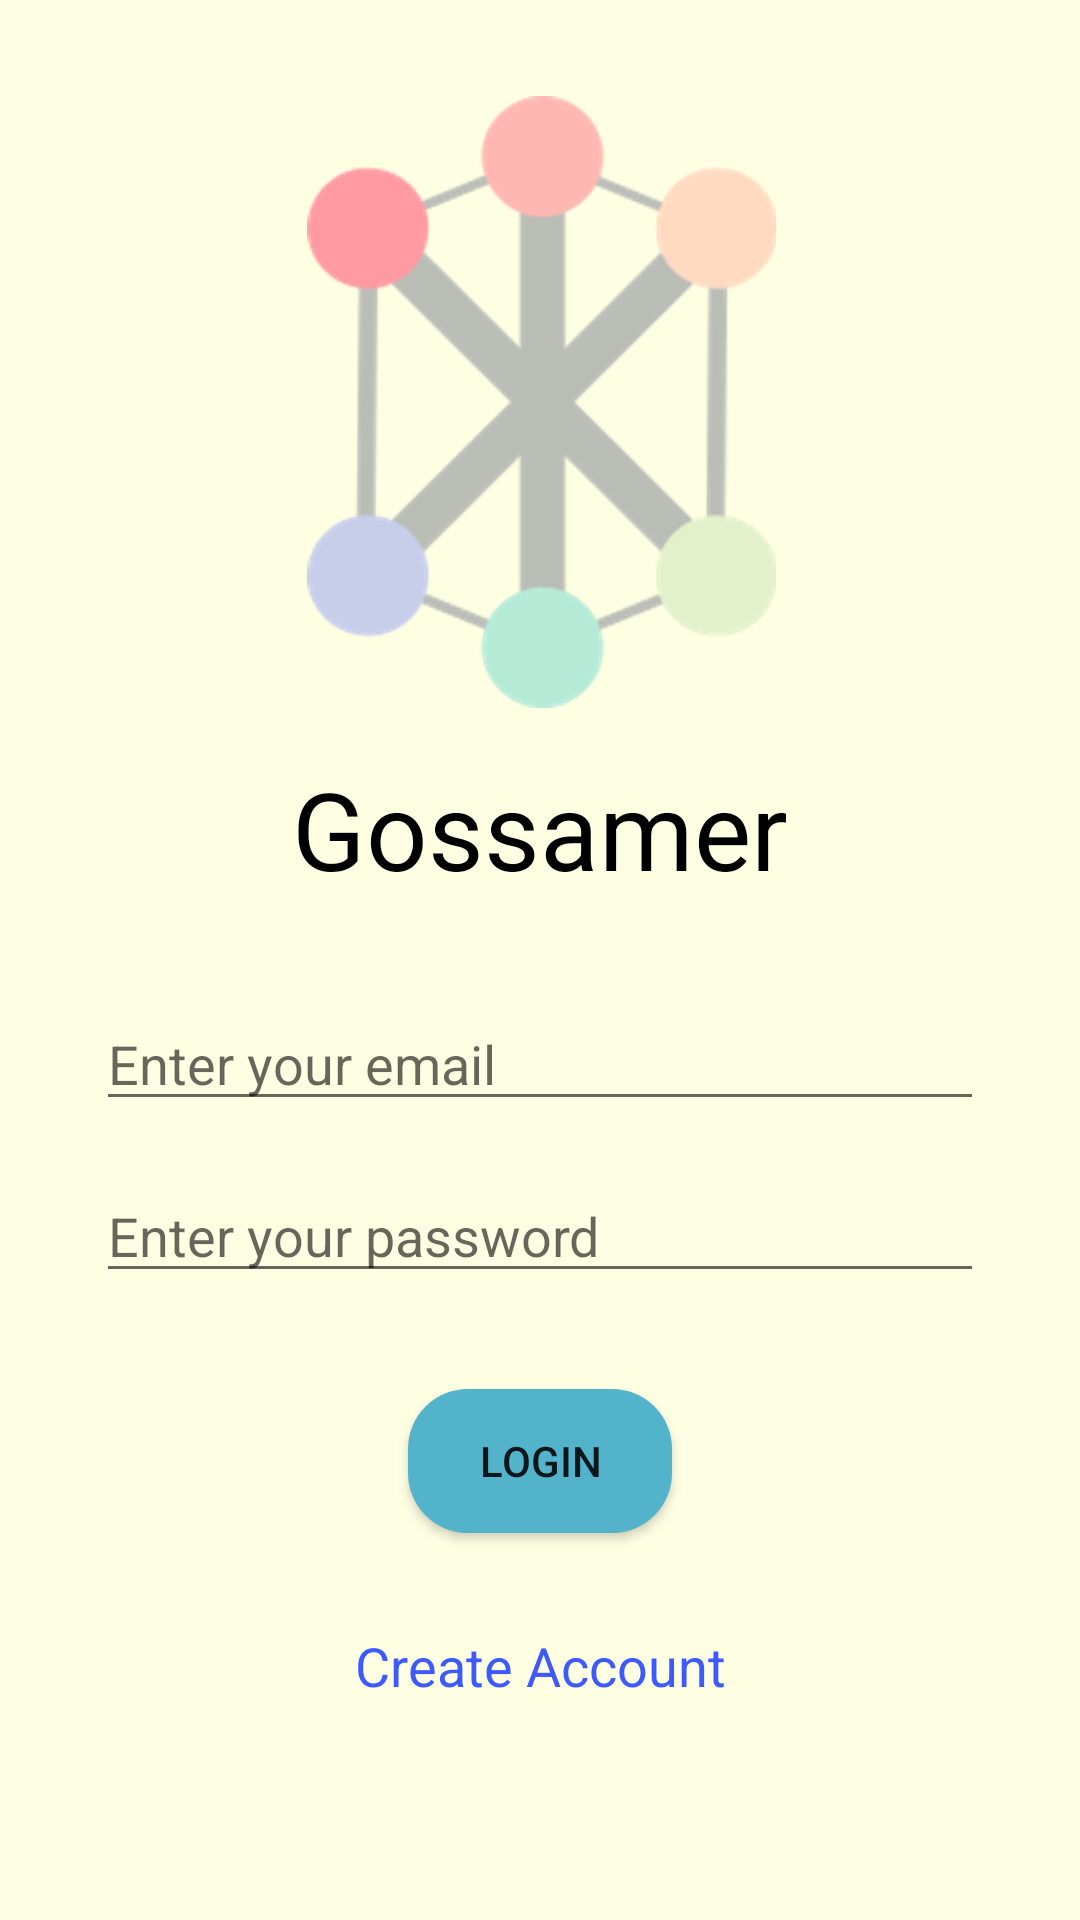

Here is an Android app screen rendered from its layout file. Give the layout XML and the strings, colors and styles it references.
<!-- AndroidManifest.xml: application theme AppTheme -->
<!-- res/layout/fragment_login.xml -->
<?xml version="1.0" encoding="utf-8"?>
<androidx.constraintlayout.widget.ConstraintLayout xmlns:android="http://schemas.android.com/apk/res/android"
    xmlns:app="http://schemas.android.com/apk/res-auto"
    xmlns:tools="http://schemas.android.com/tools"
    android:id="@+id/login_layout"
    android:layout_width="match_parent"
    android:layout_height="match_parent"
    tools:context=".authenticate.LoginFragment">


    <ScrollView
        android:id="@+id/login_scrollview"
        android:layout_width="match_parent"
        android:layout_height="match_parent">

        <LinearLayout
            android:layout_width="match_parent"
            android:layout_height="wrap_content"
            android:orientation="vertical">

            <androidx.constraintlayout.widget.ConstraintLayout
                android:layout_width="match_parent"
                android:layout_height="match_parent">

                <TextView
                    android:id="@+id/register_text_view"
                    android:layout_width="wrap_content"
                    android:layout_height="wrap_content"
                    android:layout_marginStart="144dp"
                    android:layout_marginLeft="144dp"
                    android:layout_marginTop="32dp"
                    android:layout_marginEnd="144dp"
                    android:layout_marginRight="144dp"
                    android:text="@string/create_account"
                    android:textColor="#3D5AFE"
                    android:textSize="18sp"
                    app:layout_constraintEnd_toEndOf="parent"
                    app:layout_constraintStart_toStartOf="parent"
                    app:layout_constraintTop_toBottomOf="@+id/login_button" />

                <Button
                    android:id="@+id/login_button"
                    android:layout_width="wrap_content"
                    android:layout_height="wrap_content"
                    android:layout_marginStart="162dp"
                    android:layout_marginLeft="162dp"
                    android:layout_marginTop="32dp"
                    android:layout_marginEnd="162dp"
                    android:layout_marginRight="162dp"
                    android:background="@drawable/blue_rect_button"
                    android:backgroundTint="@color/maxBlue"
                    android:text="@string/login_button"
                    app:layout_constraintEnd_toEndOf="parent"
                    app:layout_constraintStart_toStartOf="parent"
                    app:layout_constraintTop_toBottomOf="@+id/pwd_edit_text" />

                <TextView
                    android:id="@+id/textView"
                    android:layout_width="wrap_content"
                    android:layout_height="wrap_content"
                    android:layout_marginStart="123dp"
                    android:layout_marginLeft="123dp"
                    android:layout_marginTop="16dp"
                    android:layout_marginEnd="123dp"
                    android:layout_marginRight="123dp"
                    android:text="@string/app_name"
                    android:textColor="@android:color/black"
                    android:textSize="36sp"
                    android:typeface="normal"
                    app:layout_constraintEnd_toEndOf="parent"
                    app:layout_constraintStart_toStartOf="parent"
                    app:layout_constraintTop_toBottomOf="@+id/imageView" />

                <EditText
                    android:id="@+id/email_edit_text"
                    android:layout_width="0dp"
                    android:layout_height="wrap_content"
                    android:layout_marginStart="32dp"
                    android:layout_marginLeft="32dp"
                    android:layout_marginTop="32dp"
                    android:layout_marginEnd="32dp"
                    android:layout_marginRight="32dp"
                    android:autofillHints=""
                    android:hint="@string/email_hint"
                    android:inputType="textEmailAddress"
                    app:layout_constraintEnd_toEndOf="parent"
                    app:layout_constraintStart_toStartOf="parent"
                    app:layout_constraintTop_toBottomOf="@+id/textView" />

                <EditText
                    android:id="@+id/pwd_edit_text"
                    android:layout_width="0dp"
                    android:layout_height="wrap_content"
                    android:layout_marginStart="32dp"
                    android:layout_marginLeft="32dp"
                    android:layout_marginTop="16dp"
                    android:layout_marginEnd="32dp"
                    android:layout_marginRight="32dp"
                    android:autofillHints=""
                    android:hint="@string/pwd_hint"
                    android:inputType="textPassword"
                    app:layout_constraintEnd_toEndOf="parent"
                    app:layout_constraintStart_toStartOf="parent"
                    app:layout_constraintTop_toBottomOf="@+id/email_edit_text" />

                <ImageView
                    android:id="@+id/imageView"
                    android:layout_width="285dp"
                    android:layout_height="204dp"
                    android:layout_marginStart="64dp"
                    android:layout_marginLeft="64dp"
                    android:layout_marginTop="32dp"
                    android:layout_marginEnd="63dp"
                    android:layout_marginRight="63dp"
                    android:contentDescription="@string/gossamer_logo"
                    android:src="@mipmap/app_image_gossamer"
                    app:layout_constraintEnd_toEndOf="parent"
                    app:layout_constraintStart_toStartOf="parent"
                    app:layout_constraintTop_toTopOf="parent" />
            </androidx.constraintlayout.widget.ConstraintLayout>
        </LinearLayout>
    </ScrollView>


</androidx.constraintlayout.widget.ConstraintLayout>
<!-- resources referenced by this layout -->
<resources>
  <color name="maxBlue">#53B3CB</color>
  <!-- drawable blue_rect_button (drawable) -->
  <?xml version="1.0" encoding="utf-8"?>
  <shape xmlns:android="http://schemas.android.com/apk/res/android"
      android:shape="rectangle">
      <solid android:color="@color/maxBlue"/>
      <corners android:radius="20dp"/>
  </shape>
  <!-- mipmap app_image_gossamer: png bitmap (mipmap-xxhdpi, 41412 bytes) -->
  <string name="app_name">Gossamer</string>
  <string name="create_account">Create Account</string>
  <string name="email_hint">Enter your email</string>
  <string name="gossamer_logo">Gossamer logo</string>
  <string name="login_button">Login</string>
  <string name="pwd_hint">Enter your password</string>
  <style name="AppTheme" parent="Theme.AppCompat.Light.DarkActionBar">
          
          <item name="colorPrimary">@color/colorPrimary</item>
          <item name="colorPrimaryDark">@color/colorPrimaryDark</item>
          <item name="colorAccent">@color/colorAccent</item>
          <item name="android:windowBackground">@color/lightYellow</item>
      </style>
  <color name="colorPrimary">@color/persianPink</color>
  <color name="colorPrimaryDark">@color/persianPink</color>
  <color name="colorAccent">@color/maxBlue</color>
  <color name="lightYellow">#FEFEE3</color>
  <color name="persianPink">#F58CC9</color>
</resources>
